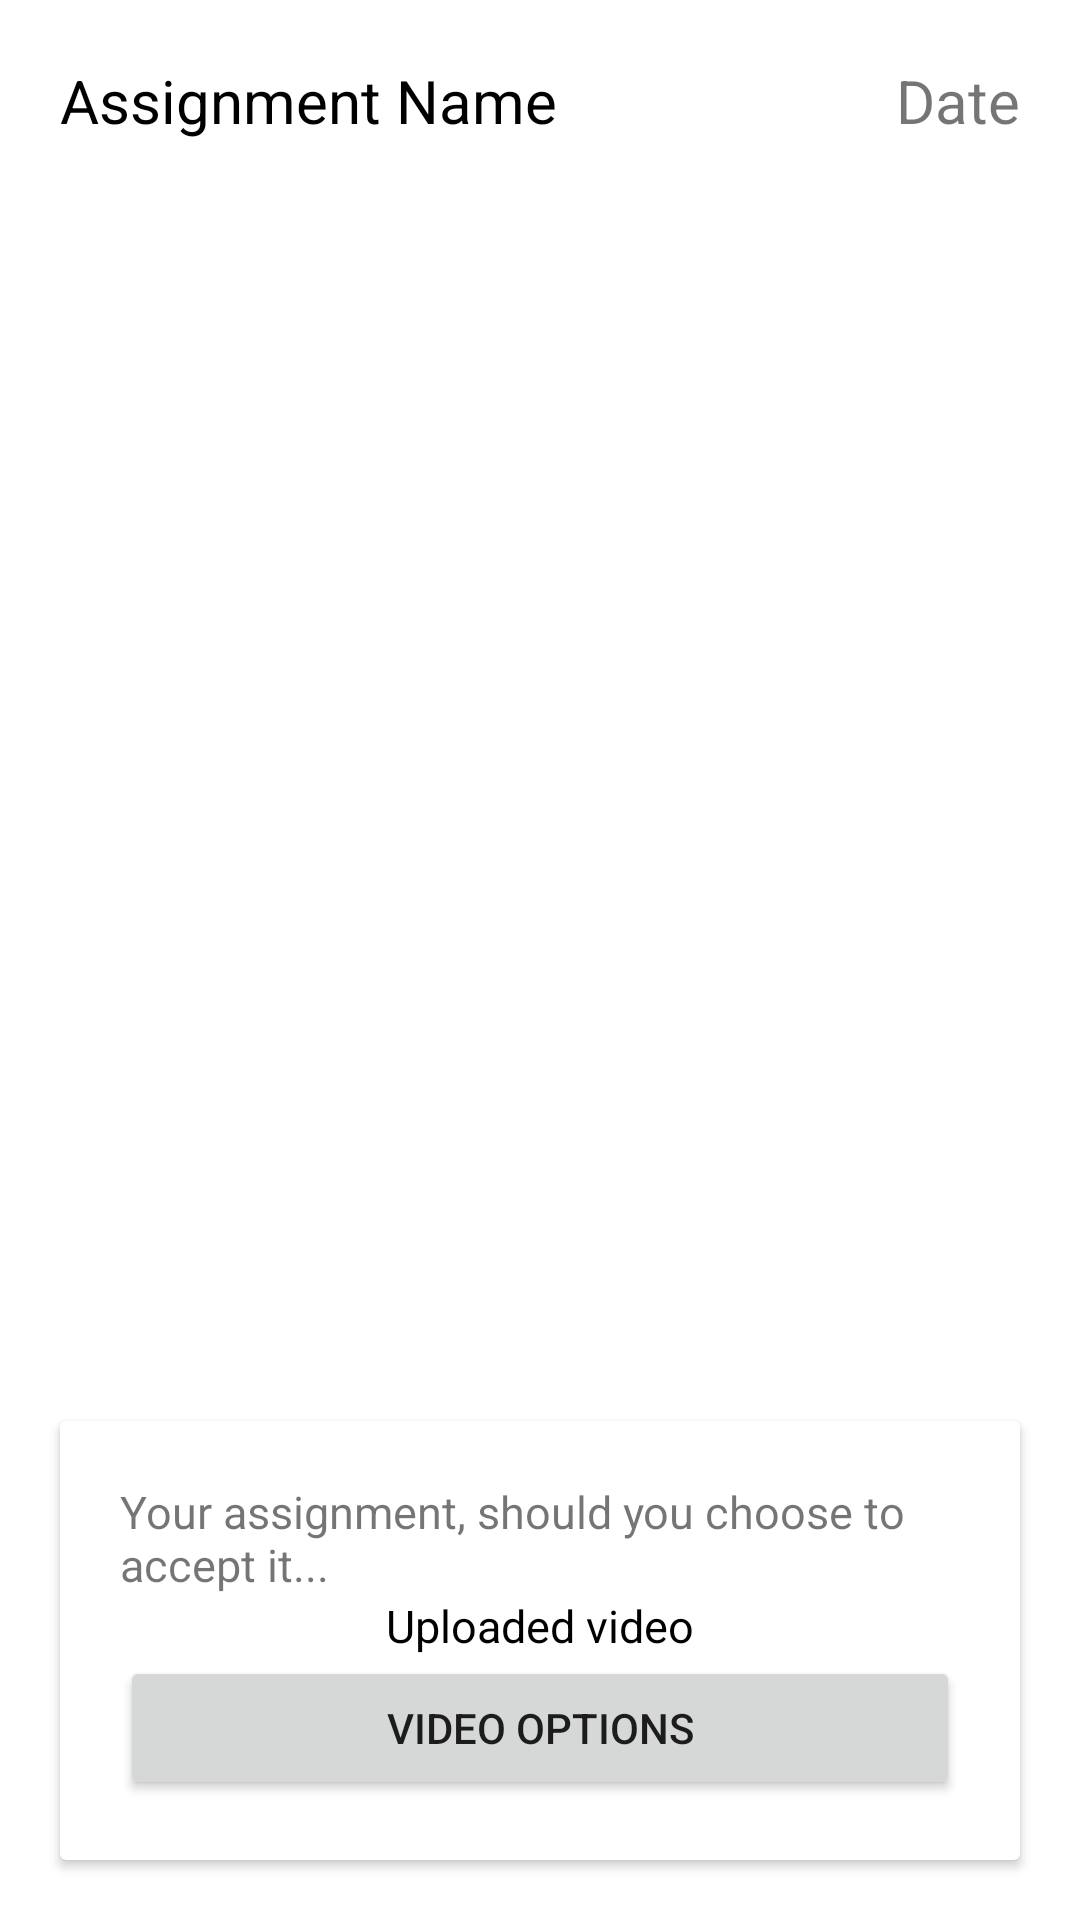

The Android layout XML behind this screen, and the referenced resources:
<!-- AndroidManifest.xml: application theme Theme.FeedBack -->
<!-- res/layout/activity_assignment.xml -->
<?xml version="1.0" encoding="utf-8"?>
<RelativeLayout xmlns:android="http://schemas.android.com/apk/res/android"
    xmlns:app="http://schemas.android.com/apk/res-auto"
    xmlns:tools="http://schemas.android.com/tools"
    android:layout_width="match_parent"
    android:layout_height="match_parent"
    android:orientation="vertical"
    tools:context=".Activities.AssignmentActivity">

    <RelativeLayout
        android:id="@+id/layout1"
        android:layout_width="match_parent"
        android:layout_height="wrap_content"
        android:orientation="horizontal">

        <TextView
            android:id="@+id/tvAssignmentName"
            android:layout_width="wrap_content"
            android:layout_height="wrap_content"
            android:layout_marginStart="20dp"
            android:layout_marginTop="20dp"
            android:layout_marginEnd="20dp"
            android:layout_marginBottom="20dp"
            android:text="Assignment Name"
            android:textColor="@color/black"
            android:textSize="20dp" />

        <TextView
            android:id="@+id/tvAssignmentDate"
            android:layout_width="wrap_content"
            android:layout_height="wrap_content"
            android:layout_alignParentRight="true"
            android:layout_margin="20dp"
            android:text="Date"
            android:textSize="20dp" />

    </RelativeLayout>


    <ListView
        android:id="@+id/listView"
        android:layout_width="match_parent"
        android:layout_height="match_parent"
        android:layout_above="@id/cardView"
        android:layout_below="@id/layout1" />


    <androidx.cardview.widget.CardView
        android:id="@+id/cardView"
        android:layout_width="match_parent"
        android:layout_height="wrap_content"
        android:layout_alignParentBottom="true"
        android:layout_margin="20dp">

        <LinearLayout
            android:layout_width="match_parent"
            android:layout_height="wrap_content"
            android:layout_margin="20dp"
            android:orientation="vertical">

            <TextView
                android:id="@+id/tvAssignmentDescription"
                android:layout_width="wrap_content"
                android:layout_height="wrap_content"
                android:text="Your assignment, should you choose to accept it..."
                android:textSize="15dp" />

            <TextView
                android:id="@+id/tvVideoView"
                android:layout_width="match_parent"
                android:layout_height="match_parent"
                android:gravity="center"
                android:text="Uploaded video"
                android:textColor="@color/black"
                android:textSize="15dp" />

            <Button
                android:id="@+id/btnVideoPage"
                android:layout_width="match_parent"
                android:layout_height="wrap_content"
                android:text="Video options" />

        </LinearLayout>

    </androidx.cardview.widget.CardView>

</RelativeLayout>
<!-- resources referenced by this layout -->
<resources>
  <color name="black">#FF000000</color>
  <style name="Theme.FeedBack" parent="Theme.MaterialComponents.DayNight.DarkActionBar">
          
          <item name="colorPrimary">#24a0ed</item>
          <item name="colorPrimaryVariant">#24a0ed</item>
          <item name="colorOnPrimary">#f5f5ef</item>
          
          <item name="colorSecondary">@color/teal_200</item>
          <item name="colorSecondaryVariant">@color/teal_700</item>
          <item name="colorOnSecondary">@color/black</item>
          
          <item name="android:statusBarColor" tools:targetApi="l">?attr/colorPrimaryVariant</item>
          
      </style>
  <color name="teal_200">#FF03DAC5</color>
  <color name="teal_700">#FF018786</color>
</resources>
